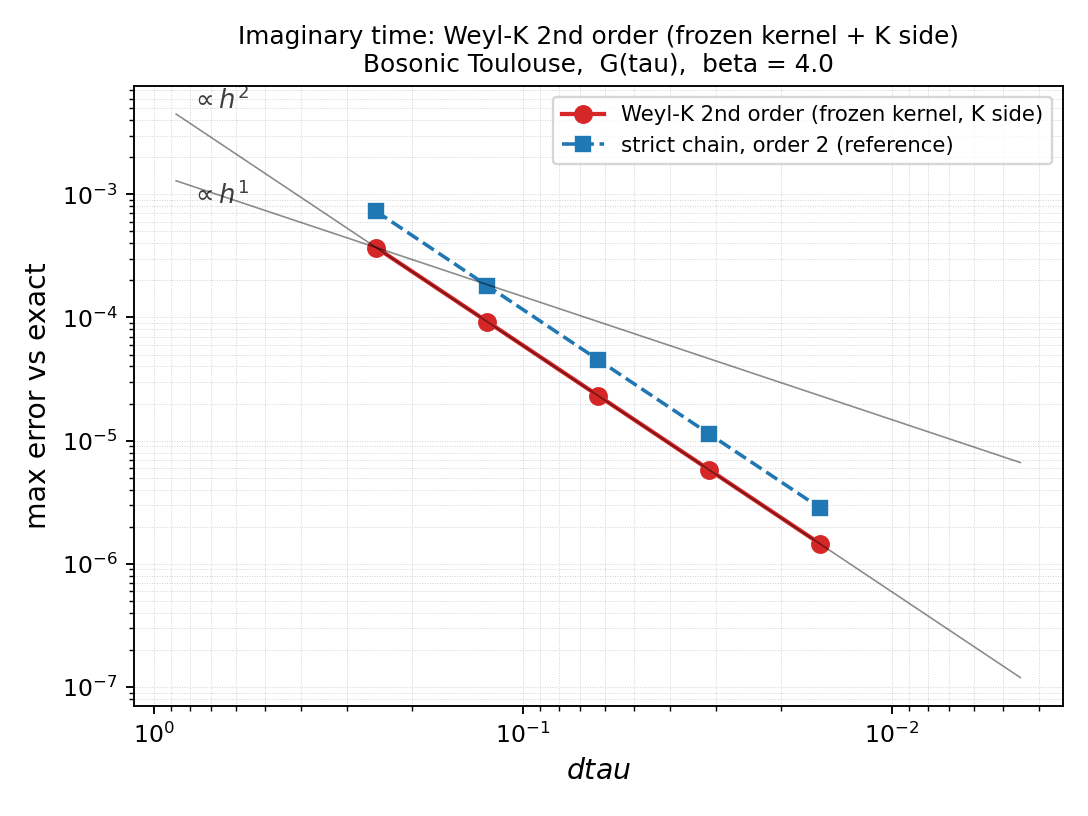

The file beside this chart, header and first rows:
N, dtau, err_weylk, err_strict1, err_strict2
16, 2.500000e-01, 3.697908e-04, 7.281346e-04, 7.281346e-04
32, 1.250000e-01, 9.265390e-05, 1.812984e-04, 1.812984e-04
64, 6.250000e-02, 2.317641e-05, 4.527849e-05, 4.527849e-05
128, 3.125000e-02, 5.794912e-06, 1.131674e-05, 1.131674e-05
256, 1.562500e-02, 1.448779e-06, 2.829004e-06, 2.829004e-06
